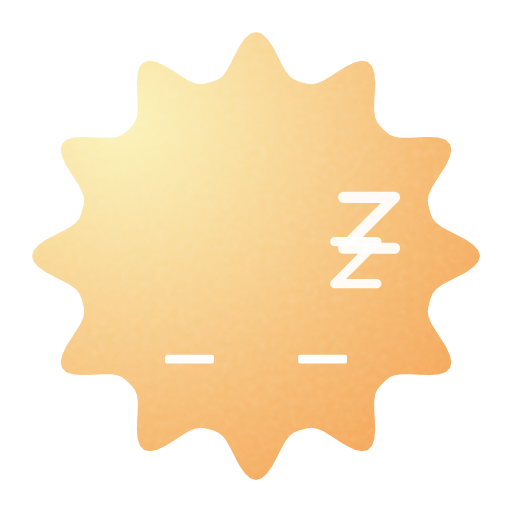
t = 0.00 s
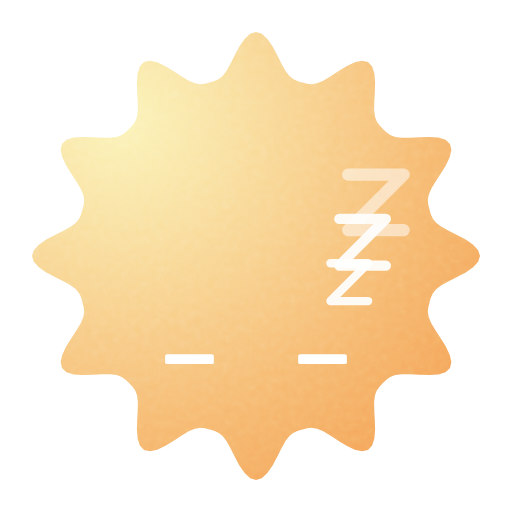
t = 0.58 s
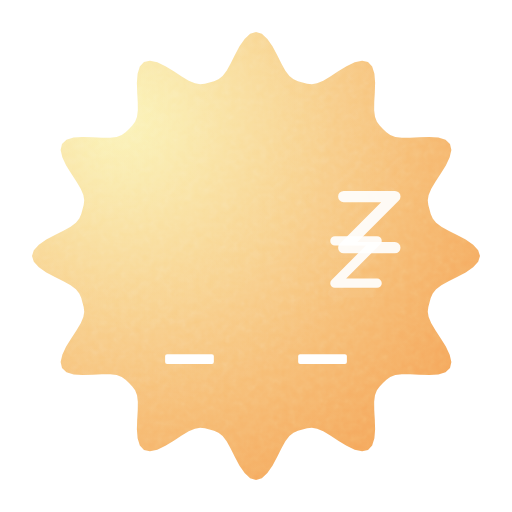
t = 1.15 s
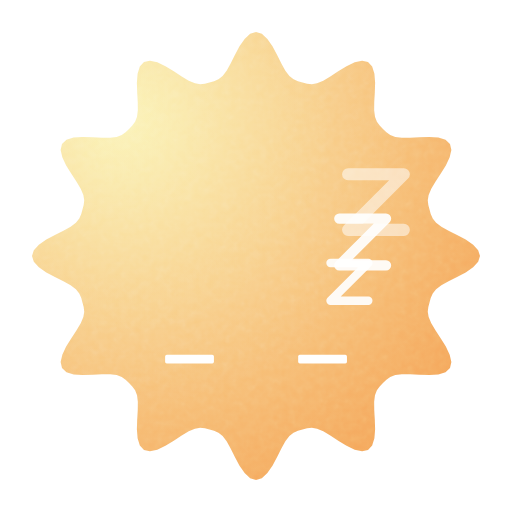
t = 1.72 s
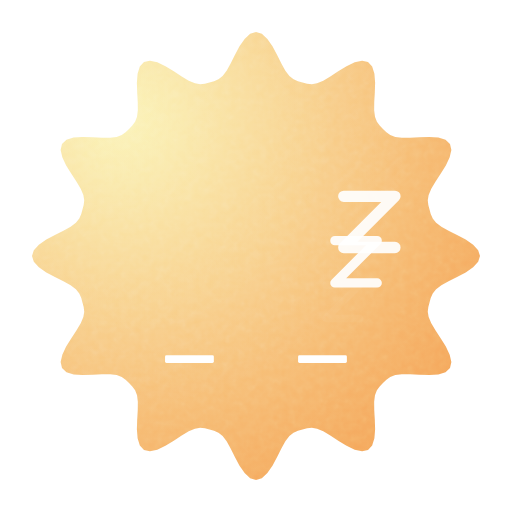
t = 2.29 s
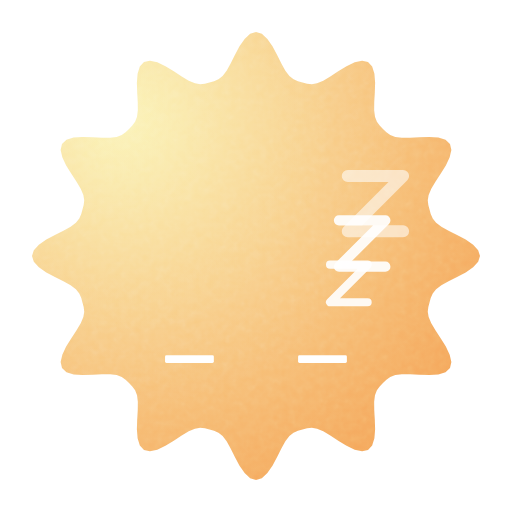
t = 2.81 s

The animated SVG that drew these frames (rendered in a browser with its animation timeline set to each time). Animation: 21 SMIL elements (animate=21); one cycle of 3.40 s, repeats indefinitely.

<svg xmlns="http://www.w3.org/2000/svg" width="240" height="240" viewBox="0 0 64 64"><defs><clipPath id="moodstone-cut-burst"><path d="M60.00 32.00L59.77 32.73L59.14 33.42L58.21 34.06L57.13 34.64L56.07 35.17L55.17 35.67L54.51 36.17L54.09 36.69L53.84 37.24L53.69 37.81L53.54 38.38L53.47 38.98L53.58 39.64L53.91 40.41L54.43 41.29L55.08 42.28L55.73 43.32L56.21 44.34L56.42 45.26L56.25 46.00L55.69 46.52L54.79 46.80L53.66 46.89L52.44 46.85L51.26 46.78L50.23 46.77L49.41 46.87L48.78 47.11L48.30 47.46L47.87 47.87L47.46 48.30L47.11 48.78L46.87 49.41L46.77 50.23L46.78 51.26L46.85 52.44L46.89 53.66L46.80 54.79L46.52 55.69L46.00 56.25L45.26 56.42L44.34 56.21L43.32 55.73L42.28 55.08L41.29 54.43L40.41 53.91L39.64 53.58L38.98 53.47L38.38 53.54L37.81 53.69L37.24 53.84L36.69 54.09L36.17 54.51L35.67 55.17L35.17 56.07L34.64 57.13L34.06 58.21L33.42 59.14L32.73 59.77L32.00 60.00L31.27 59.77L30.58 59.14L29.94 58.21L29.36 57.13L28.83 56.07L28.33 55.17L27.83 54.51L27.31 54.09L26.76 53.84L26.19 53.69L25.62 53.54L25.02 53.47L24.36 53.58L23.59 53.91L22.71 54.43L21.72 55.08L20.68 55.73L19.66 56.21L18.74 56.42L18.00 56.25L17.48 55.69L17.20 54.79L17.11 53.66L17.15 52.44L17.22 51.26L17.23 50.23L17.13 49.41L16.89 48.78L16.54 48.30L16.13 47.87L15.70 47.46L15.22 47.11L14.59 46.87L13.77 46.77L12.74 46.78L11.56 46.85L10.34 46.89L9.21 46.80L8.31 46.52L7.75 46.00L7.58 45.26L7.79 44.34L8.27 43.32L8.92 42.28L9.57 41.29L10.09 40.41L10.42 39.64L10.53 38.98L10.46 38.38L10.31 37.81L10.16 37.24L9.91 36.69L9.49 36.17L8.83 35.67L7.93 35.17L6.87 34.64L5.79 34.06L4.86 33.42L4.23 32.73L4.00 32.00L4.23 31.27L4.86 30.58L5.79 29.94L6.87 29.36L7.93 28.83L8.83 28.33L9.49 27.83L9.91 27.31L10.16 26.76L10.31 26.19L10.46 25.62L10.53 25.02L10.42 24.36L10.09 23.59L9.57 22.71L8.92 21.72L8.27 20.68L7.79 19.66L7.58 18.74L7.75 18.00L8.31 17.48L9.21 17.20L10.34 17.11L11.56 17.15L12.74 17.22L13.77 17.23L14.59 17.13L15.22 16.89L15.70 16.54L16.13 16.13L16.54 15.70L16.89 15.22L17.13 14.59L17.23 13.77L17.22 12.74L17.15 11.56L17.11 10.34L17.20 9.21L17.48 8.31L18.00 7.75L18.74 7.58L19.66 7.79L20.68 8.27L21.72 8.92L22.71 9.57L23.59 10.09L24.36 10.42L25.02 10.53L25.62 10.46L26.19 10.31L26.76 10.16L27.31 9.91L27.83 9.49L28.33 8.83L28.83 7.93L29.36 6.87L29.94 5.79L30.58 4.86L31.27 4.23L32.00 4.00L32.73 4.23L33.42 4.86L34.06 5.79L34.64 6.87L35.17 7.93L35.67 8.83L36.17 9.49L36.69 9.91L37.24 10.16L37.81 10.31L38.38 10.46L38.98 10.53L39.64 10.42L40.41 10.09L41.29 9.57L42.28 8.92L43.32 8.27L44.34 7.79L45.26 7.58L46.00 7.75L46.52 8.31L46.80 9.21L46.89 10.34L46.85 11.56L46.78 12.74L46.77 13.77L46.87 14.59L47.11 15.22L47.46 15.70L47.87 16.13L48.30 16.54L48.78 16.89L49.41 17.13L50.23 17.23L51.26 17.22L52.44 17.15L53.66 17.11L54.79 17.20L55.69 17.48L56.25 18.00L56.42 18.74L56.21 19.66L55.73 20.68L55.08 21.72L54.43 22.71L53.91 23.59L53.58 24.36L53.47 25.02L53.54 25.62L53.69 26.19L53.84 26.76L54.09 27.31L54.51 27.83L55.17 28.33L56.07 28.83L57.13 29.36L58.21 29.94L59.14 30.58L59.77 31.27Z"/></clipPath><radialGradient id="moodstone-light-c76549" gradientUnits="userSpaceOnUse" cx="15.03" cy="15.03" r="74"><stop offset="0" stop-color="#fbf3b2"></stop><stop offset="1" stop-color="#f28636"></stop></radialGradient><radialGradient id="moodstone-light-c76549-hi" gradientUnits="userSpaceOnUse" cx="15.03" cy="15.03" r="37"><stop offset="0" stop-color="#ffffff" stop-opacity="0.10"/><stop offset="1" stop-color="#ffffff" stop-opacity="0"/></radialGradient><filter id="moodstone-grain" x="0" y="0" width="1" height="1"><feTurbulence type="fractalNoise" baseFrequency="1.1" numOctaves="2" stitchTiles="stitch" result="n"/><feColorMatrix in="n" type="saturate" values="0"/></filter></defs><g><g><g clip-path="url(#moodstone-cut-burst)"><rect width="64" height="64" fill="url(#moodstone-light-c76549)"/><rect width="64" height="64" fill="url(#moodstone-light-c76549-hi)"/><rect width="64" height="64" filter="url(#moodstone-grain)" opacity="0.21000000000000002" style="mix-blend-mode:overlay"/></g><rect x="20.64" y="44.34" width="6.1" height="1.1" rx="0.21" ry="0.21" fill="#FFFFFF"><animate attributeName="x" values="20.64;20.64;20.64;20.64;20.64;20.64;20.64;20.64;20.64;20.64;20.64;20.64;20.64;20.64;20.64;20.64;20.64;20.64;20.64;20.64;20.64;20.64;20.64;20.64;20.64;20.64;20.64;20.64;20.64;20.64;20.64;20.64;20.64;20.64;20.64;20.64;20.64;20.64;20.64;20.64;20.64;20.64;20.64;20.64;20.64;20.64;20.64;20.64;20.64;20.63;20.63;20.63;20.63;20.63;20.63;20.63;20.63;20.63;20.63;20.63;20.63;20.63;20.63;20.63;20.63;20.63;20.63;20.63;20.63;20.63;20.63;20.63;20.63;20.63;20.63;20.64;20.64;20.64;20.64;20.64;20.64;20.64;20.64" keyTimes="0;0.0122;0.02439;0.03659;0.04878;0.06098;0.07317;0.08537;0.09756;0.10976;0.12195;0.13415;0.14634;0.15854;0.17073;0.18293;0.19512;0.20732;0.21951;0.23171;0.2439;0.2561;0.26829;0.28049;0.29268;0.30488;0.31707;0.32927;0.34146;0.35366;0.36585;0.37805;0.39024;0.40244;0.41463;0.42683;0.43902;0.45122;0.46341;0.47561;0.4878;0.5;0.5122;0.52439;0.53659;0.54878;0.56098;0.57317;0.58537;0.59756;0.60976;0.62195;0.63415;0.64634;0.65854;0.67073;0.68293;0.69512;0.70732;0.71951;0.73171;0.7439;0.7561;0.76829;0.78049;0.79268;0.80488;0.81707;0.82927;0.84146;0.85366;0.86585;0.87805;0.89024;0.90244;0.91463;0.92683;0.93902;0.95122;0.96341;0.97561;0.9878;1" dur="3.4s" repeatCount="indefinite"/><animate attributeName="y" values="44.34;44.33;44.33;44.32;44.31;44.31;44.3;44.3;44.29;44.29;44.28;44.28;44.27;44.27;44.27;44.26;44.26;44.26;44.26;44.26;44.26;44.26;44.26;44.26;44.26;44.26;44.26;44.27;44.27;44.27;44.28;44.28;44.29;44.29;44.3;44.3;44.31;44.31;44.32;44.33;44.33;44.34;44.34;44.35;44.36;44.36;44.37;44.37;44.38;44.38;44.39;44.39;44.4;44.4;44.41;44.41;44.41;44.41;44.42;44.42;44.42;44.42;44.42;44.42;44.42;44.42;44.41;44.41;44.41;44.41;44.4;44.4;44.39;44.39;44.38;44.38;44.37;44.37;44.36;44.36;44.35;44.34;44.34" keyTimes="0;0.0122;0.02439;0.03659;0.04878;0.06098;0.07317;0.08537;0.09756;0.10976;0.12195;0.13415;0.14634;0.15854;0.17073;0.18293;0.19512;0.20732;0.21951;0.23171;0.2439;0.2561;0.26829;0.28049;0.29268;0.30488;0.31707;0.32927;0.34146;0.35366;0.36585;0.37805;0.39024;0.40244;0.41463;0.42683;0.43902;0.45122;0.46341;0.47561;0.4878;0.5;0.5122;0.52439;0.53659;0.54878;0.56098;0.57317;0.58537;0.59756;0.60976;0.62195;0.63415;0.64634;0.65854;0.67073;0.68293;0.69512;0.70732;0.71951;0.73171;0.7439;0.7561;0.76829;0.78049;0.79268;0.80488;0.81707;0.82927;0.84146;0.85366;0.86585;0.87805;0.89024;0.90244;0.91463;0.92683;0.93902;0.95122;0.96341;0.97561;0.9878;1" dur="3.4s" repeatCount="indefinite"/><animate attributeName="width" values="6.1;6.1;6.1;6.1;6.1;6.09;6.09;6.09;6.09;6.09;6.09;6.09;6.09;6.09;6.09;6.09;6.09;6.09;6.09;6.09;6.09;6.09;6.09;6.09;6.09;6.09;6.09;6.09;6.09;6.09;6.09;6.09;6.09;6.09;6.09;6.09;6.09;6.1;6.1;6.1;6.1;6.1;6.1;6.1;6.1;6.1;6.1;6.1;6.1;6.1;6.1;6.1;6.1;6.1;6.1;6.1;6.1;6.1;6.1;6.1;6.1;6.1;6.1;6.1;6.1;6.1;6.1;6.1;6.1;6.1;6.1;6.1;6.1;6.1;6.1;6.1;6.1;6.1;6.1;6.1;6.1;6.1;6.1" keyTimes="0;0.0122;0.02439;0.03659;0.04878;0.06098;0.07317;0.08537;0.09756;0.10976;0.12195;0.13415;0.14634;0.15854;0.17073;0.18293;0.19512;0.20732;0.21951;0.23171;0.2439;0.2561;0.26829;0.28049;0.29268;0.30488;0.31707;0.32927;0.34146;0.35366;0.36585;0.37805;0.39024;0.40244;0.41463;0.42683;0.43902;0.45122;0.46341;0.47561;0.4878;0.5;0.5122;0.52439;0.53659;0.54878;0.56098;0.57317;0.58537;0.59756;0.60976;0.62195;0.63415;0.64634;0.65854;0.67073;0.68293;0.69512;0.70732;0.71951;0.73171;0.7439;0.7561;0.76829;0.78049;0.79268;0.80488;0.81707;0.82927;0.84146;0.85366;0.86585;0.87805;0.89024;0.90244;0.91463;0.92683;0.93902;0.95122;0.96341;0.97561;0.9878;1" dur="3.4s" repeatCount="indefinite"/><animate attributeName="height" values="1.1;1.11;1.12;1.14;1.15;1.16;1.17;1.18;1.19;1.2;1.21;1.22;1.23;1.23;1.24;1.25;1.25;1.25;1.26;1.26;1.26;1.26;1.26;1.26;1.25;1.25;1.25;1.24;1.23;1.23;1.22;1.21;1.2;1.19;1.18;1.17;1.16;1.15;1.14;1.12;1.11;1.1;1.09;1.08;1.06;1.05;1.04;1.03;1.02;1.01;1;0.99;0.98;0.97;0.97;0.96;0.95;0.95;0.95;0.94;0.94;0.94;0.94;0.94;0.94;0.95;0.95;0.95;0.96;0.97;0.97;0.98;0.99;1;1.01;1.02;1.03;1.04;1.05;1.06;1.08;1.09;1.1" keyTimes="0;0.0122;0.02439;0.03659;0.04878;0.06098;0.07317;0.08537;0.09756;0.10976;0.12195;0.13415;0.14634;0.15854;0.17073;0.18293;0.19512;0.20732;0.21951;0.23171;0.2439;0.2561;0.26829;0.28049;0.29268;0.30488;0.31707;0.32927;0.34146;0.35366;0.36585;0.37805;0.39024;0.40244;0.41463;0.42683;0.43902;0.45122;0.46341;0.47561;0.4878;0.5;0.5122;0.52439;0.53659;0.54878;0.56098;0.57317;0.58537;0.59756;0.60976;0.62195;0.63415;0.64634;0.65854;0.67073;0.68293;0.69512;0.70732;0.71951;0.73171;0.7439;0.7561;0.76829;0.78049;0.79268;0.80488;0.81707;0.82927;0.84146;0.85366;0.86585;0.87805;0.89024;0.90244;0.91463;0.92683;0.93902;0.95122;0.96341;0.97561;0.9878;1" dur="3.4s" repeatCount="indefinite"/><animate attributeName="rx" values="0.21;0.21;0.21;0.22;0.22;0.22;0.22;0.23;0.23;0.23;0.23;0.23;0.23;0.24;0.24;0.24;0.24;0.24;0.24;0.24;0.24;0.24;0.24;0.24;0.24;0.24;0.24;0.24;0.24;0.23;0.23;0.23;0.23;0.23;0.23;0.22;0.22;0.22;0.22;0.21;0.21;0.21;0.21;0.2;0.2;0.2;0.2;0.2;0.19;0.19;0.19;0.19;0.19;0.19;0.18;0.18;0.18;0.18;0.18;0.18;0.18;0.18;0.18;0.18;0.18;0.18;0.18;0.18;0.18;0.18;0.19;0.19;0.19;0.19;0.19;0.19;0.2;0.2;0.2;0.2;0.2;0.21;0.21" keyTimes="0;0.0122;0.02439;0.03659;0.04878;0.06098;0.07317;0.08537;0.09756;0.10976;0.12195;0.13415;0.14634;0.15854;0.17073;0.18293;0.19512;0.20732;0.21951;0.23171;0.2439;0.2561;0.26829;0.28049;0.29268;0.30488;0.31707;0.32927;0.34146;0.35366;0.36585;0.37805;0.39024;0.40244;0.41463;0.42683;0.43902;0.45122;0.46341;0.47561;0.4878;0.5;0.5122;0.52439;0.53659;0.54878;0.56098;0.57317;0.58537;0.59756;0.60976;0.62195;0.63415;0.64634;0.65854;0.67073;0.68293;0.69512;0.70732;0.71951;0.73171;0.7439;0.7561;0.76829;0.78049;0.79268;0.80488;0.81707;0.82927;0.84146;0.85366;0.86585;0.87805;0.89024;0.90244;0.91463;0.92683;0.93902;0.95122;0.96341;0.97561;0.9878;1" dur="3.4s" repeatCount="indefinite"/><animate attributeName="ry" values="0.21;0.21;0.21;0.22;0.22;0.22;0.22;0.23;0.23;0.23;0.23;0.23;0.23;0.24;0.24;0.24;0.24;0.24;0.24;0.24;0.24;0.24;0.24;0.24;0.24;0.24;0.24;0.24;0.24;0.23;0.23;0.23;0.23;0.23;0.23;0.22;0.22;0.22;0.22;0.21;0.21;0.21;0.21;0.2;0.2;0.2;0.2;0.2;0.19;0.19;0.19;0.19;0.19;0.19;0.18;0.18;0.18;0.18;0.18;0.18;0.18;0.18;0.18;0.18;0.18;0.18;0.18;0.18;0.18;0.18;0.19;0.19;0.19;0.19;0.19;0.19;0.2;0.2;0.2;0.2;0.2;0.21;0.21" keyTimes="0;0.0122;0.02439;0.03659;0.04878;0.06098;0.07317;0.08537;0.09756;0.10976;0.12195;0.13415;0.14634;0.15854;0.17073;0.18293;0.19512;0.20732;0.21951;0.23171;0.2439;0.2561;0.26829;0.28049;0.29268;0.30488;0.31707;0.32927;0.34146;0.35366;0.36585;0.37805;0.39024;0.40244;0.41463;0.42683;0.43902;0.45122;0.46341;0.47561;0.4878;0.5;0.5122;0.52439;0.53659;0.54878;0.56098;0.57317;0.58537;0.59756;0.60976;0.62195;0.63415;0.64634;0.65854;0.67073;0.68293;0.69512;0.70732;0.71951;0.73171;0.7439;0.7561;0.76829;0.78049;0.79268;0.80488;0.81707;0.82927;0.84146;0.85366;0.86585;0.87805;0.89024;0.90244;0.91463;0.92683;0.93902;0.95122;0.96341;0.97561;0.9878;1" dur="3.4s" repeatCount="indefinite"/></rect><rect x="37.27" y="44.34" width="6.1" height="1.1" rx="0.21" ry="0.21" fill="#FFFFFF"><animate attributeName="x" values="37.27;37.27;37.27;37.27;37.27;37.27;37.27;37.27;37.27;37.27;37.27;37.27;37.27;37.27;37.27;37.27;37.27;37.27;37.27;37.27;37.27;37.27;37.27;37.27;37.27;37.27;37.27;37.27;37.27;37.27;37.27;37.27;37.27;37.27;37.27;37.27;37.27;37.27;37.27;37.27;37.27;37.27;37.27;37.27;37.27;37.27;37.27;37.27;37.27;37.26;37.26;37.26;37.26;37.26;37.26;37.26;37.26;37.26;37.26;37.26;37.26;37.26;37.26;37.26;37.26;37.26;37.26;37.26;37.26;37.26;37.26;37.26;37.26;37.26;37.26;37.27;37.27;37.27;37.27;37.27;37.27;37.27;37.27" keyTimes="0;0.0122;0.02439;0.03659;0.04878;0.06098;0.07317;0.08537;0.09756;0.10976;0.12195;0.13415;0.14634;0.15854;0.17073;0.18293;0.19512;0.20732;0.21951;0.23171;0.2439;0.2561;0.26829;0.28049;0.29268;0.30488;0.31707;0.32927;0.34146;0.35366;0.36585;0.37805;0.39024;0.40244;0.41463;0.42683;0.43902;0.45122;0.46341;0.47561;0.4878;0.5;0.5122;0.52439;0.53659;0.54878;0.56098;0.57317;0.58537;0.59756;0.60976;0.62195;0.63415;0.64634;0.65854;0.67073;0.68293;0.69512;0.70732;0.71951;0.73171;0.7439;0.7561;0.76829;0.78049;0.79268;0.80488;0.81707;0.82927;0.84146;0.85366;0.86585;0.87805;0.89024;0.90244;0.91463;0.92683;0.93902;0.95122;0.96341;0.97561;0.9878;1" dur="3.4s" repeatCount="indefinite"/><animate attributeName="y" values="44.34;44.33;44.33;44.32;44.31;44.31;44.3;44.3;44.29;44.29;44.28;44.28;44.27;44.27;44.27;44.26;44.26;44.26;44.26;44.26;44.26;44.26;44.26;44.26;44.26;44.26;44.26;44.27;44.27;44.27;44.28;44.28;44.29;44.29;44.3;44.3;44.31;44.31;44.32;44.33;44.33;44.34;44.34;44.35;44.36;44.36;44.37;44.37;44.38;44.38;44.39;44.39;44.4;44.4;44.41;44.41;44.41;44.41;44.42;44.42;44.42;44.42;44.42;44.42;44.42;44.42;44.41;44.41;44.41;44.41;44.4;44.4;44.39;44.39;44.38;44.38;44.37;44.37;44.36;44.36;44.35;44.34;44.34" keyTimes="0;0.0122;0.02439;0.03659;0.04878;0.06098;0.07317;0.08537;0.09756;0.10976;0.12195;0.13415;0.14634;0.15854;0.17073;0.18293;0.19512;0.20732;0.21951;0.23171;0.2439;0.2561;0.26829;0.28049;0.29268;0.30488;0.31707;0.32927;0.34146;0.35366;0.36585;0.37805;0.39024;0.40244;0.41463;0.42683;0.43902;0.45122;0.46341;0.47561;0.4878;0.5;0.5122;0.52439;0.53659;0.54878;0.56098;0.57317;0.58537;0.59756;0.60976;0.62195;0.63415;0.64634;0.65854;0.67073;0.68293;0.69512;0.70732;0.71951;0.73171;0.7439;0.7561;0.76829;0.78049;0.79268;0.80488;0.81707;0.82927;0.84146;0.85366;0.86585;0.87805;0.89024;0.90244;0.91463;0.92683;0.93902;0.95122;0.96341;0.97561;0.9878;1" dur="3.4s" repeatCount="indefinite"/><animate attributeName="width" values="6.1;6.1;6.1;6.1;6.1;6.09;6.09;6.09;6.09;6.09;6.09;6.09;6.09;6.09;6.09;6.09;6.09;6.09;6.09;6.09;6.09;6.09;6.09;6.09;6.09;6.09;6.09;6.09;6.09;6.09;6.09;6.09;6.09;6.09;6.09;6.09;6.09;6.1;6.1;6.1;6.1;6.1;6.1;6.1;6.1;6.1;6.1;6.1;6.1;6.1;6.1;6.1;6.1;6.1;6.1;6.1;6.1;6.1;6.1;6.1;6.1;6.1;6.1;6.1;6.1;6.1;6.1;6.1;6.1;6.1;6.1;6.1;6.1;6.1;6.1;6.1;6.1;6.1;6.1;6.1;6.1;6.1;6.1" keyTimes="0;0.0122;0.02439;0.03659;0.04878;0.06098;0.07317;0.08537;0.09756;0.10976;0.12195;0.13415;0.14634;0.15854;0.17073;0.18293;0.19512;0.20732;0.21951;0.23171;0.2439;0.2561;0.26829;0.28049;0.29268;0.30488;0.31707;0.32927;0.34146;0.35366;0.36585;0.37805;0.39024;0.40244;0.41463;0.42683;0.43902;0.45122;0.46341;0.47561;0.4878;0.5;0.5122;0.52439;0.53659;0.54878;0.56098;0.57317;0.58537;0.59756;0.60976;0.62195;0.63415;0.64634;0.65854;0.67073;0.68293;0.69512;0.70732;0.71951;0.73171;0.7439;0.7561;0.76829;0.78049;0.79268;0.80488;0.81707;0.82927;0.84146;0.85366;0.86585;0.87805;0.89024;0.90244;0.91463;0.92683;0.93902;0.95122;0.96341;0.97561;0.9878;1" dur="3.4s" repeatCount="indefinite"/><animate attributeName="height" values="1.1;1.11;1.12;1.14;1.15;1.16;1.17;1.18;1.19;1.2;1.21;1.22;1.23;1.23;1.24;1.25;1.25;1.25;1.26;1.26;1.26;1.26;1.26;1.26;1.25;1.25;1.25;1.24;1.23;1.23;1.22;1.21;1.2;1.19;1.18;1.17;1.16;1.15;1.14;1.12;1.11;1.1;1.09;1.08;1.06;1.05;1.04;1.03;1.02;1.01;1;0.99;0.98;0.97;0.97;0.96;0.95;0.95;0.95;0.94;0.94;0.94;0.94;0.94;0.94;0.95;0.95;0.95;0.96;0.97;0.97;0.98;0.99;1;1.01;1.02;1.03;1.04;1.05;1.06;1.08;1.09;1.1" keyTimes="0;0.0122;0.02439;0.03659;0.04878;0.06098;0.07317;0.08537;0.09756;0.10976;0.12195;0.13415;0.14634;0.15854;0.17073;0.18293;0.19512;0.20732;0.21951;0.23171;0.2439;0.2561;0.26829;0.28049;0.29268;0.30488;0.31707;0.32927;0.34146;0.35366;0.36585;0.37805;0.39024;0.40244;0.41463;0.42683;0.43902;0.45122;0.46341;0.47561;0.4878;0.5;0.5122;0.52439;0.53659;0.54878;0.56098;0.57317;0.58537;0.59756;0.60976;0.62195;0.63415;0.64634;0.65854;0.67073;0.68293;0.69512;0.70732;0.71951;0.73171;0.7439;0.7561;0.76829;0.78049;0.79268;0.80488;0.81707;0.82927;0.84146;0.85366;0.86585;0.87805;0.89024;0.90244;0.91463;0.92683;0.93902;0.95122;0.96341;0.97561;0.9878;1" dur="3.4s" repeatCount="indefinite"/><animate attributeName="rx" values="0.21;0.21;0.21;0.22;0.22;0.22;0.22;0.23;0.23;0.23;0.23;0.23;0.23;0.24;0.24;0.24;0.24;0.24;0.24;0.24;0.24;0.24;0.24;0.24;0.24;0.24;0.24;0.24;0.24;0.23;0.23;0.23;0.23;0.23;0.23;0.22;0.22;0.22;0.22;0.21;0.21;0.21;0.21;0.2;0.2;0.2;0.2;0.2;0.19;0.19;0.19;0.19;0.19;0.19;0.18;0.18;0.18;0.18;0.18;0.18;0.18;0.18;0.18;0.18;0.18;0.18;0.18;0.18;0.18;0.18;0.19;0.19;0.19;0.19;0.19;0.19;0.2;0.2;0.2;0.2;0.2;0.21;0.21" keyTimes="0;0.0122;0.02439;0.03659;0.04878;0.06098;0.07317;0.08537;0.09756;0.10976;0.12195;0.13415;0.14634;0.15854;0.17073;0.18293;0.19512;0.20732;0.21951;0.23171;0.2439;0.2561;0.26829;0.28049;0.29268;0.30488;0.31707;0.32927;0.34146;0.35366;0.36585;0.37805;0.39024;0.40244;0.41463;0.42683;0.43902;0.45122;0.46341;0.47561;0.4878;0.5;0.5122;0.52439;0.53659;0.54878;0.56098;0.57317;0.58537;0.59756;0.60976;0.62195;0.63415;0.64634;0.65854;0.67073;0.68293;0.69512;0.70732;0.71951;0.73171;0.7439;0.7561;0.76829;0.78049;0.79268;0.80488;0.81707;0.82927;0.84146;0.85366;0.86585;0.87805;0.89024;0.90244;0.91463;0.92683;0.93902;0.95122;0.96341;0.97561;0.9878;1" dur="3.4s" repeatCount="indefinite"/><animate attributeName="ry" values="0.21;0.21;0.21;0.22;0.22;0.22;0.22;0.23;0.23;0.23;0.23;0.23;0.23;0.24;0.24;0.24;0.24;0.24;0.24;0.24;0.24;0.24;0.24;0.24;0.24;0.24;0.24;0.24;0.24;0.23;0.23;0.23;0.23;0.23;0.23;0.22;0.22;0.22;0.22;0.21;0.21;0.21;0.21;0.2;0.2;0.2;0.2;0.2;0.19;0.19;0.19;0.19;0.19;0.19;0.18;0.18;0.18;0.18;0.18;0.18;0.18;0.18;0.18;0.18;0.18;0.18;0.18;0.18;0.18;0.18;0.19;0.19;0.19;0.19;0.19;0.19;0.2;0.2;0.2;0.2;0.2;0.21;0.21" keyTimes="0;0.0122;0.02439;0.03659;0.04878;0.06098;0.07317;0.08537;0.09756;0.10976;0.12195;0.13415;0.14634;0.15854;0.17073;0.18293;0.19512;0.20732;0.21951;0.23171;0.2439;0.2561;0.26829;0.28049;0.29268;0.30488;0.31707;0.32927;0.34146;0.35366;0.36585;0.37805;0.39024;0.40244;0.41463;0.42683;0.43902;0.45122;0.46341;0.47561;0.4878;0.5;0.5122;0.52439;0.53659;0.54878;0.56098;0.57317;0.58537;0.59756;0.60976;0.62195;0.63415;0.64634;0.65854;0.67073;0.68293;0.69512;0.70732;0.71951;0.73171;0.7439;0.7561;0.76829;0.78049;0.79268;0.80488;0.81707;0.82927;0.84146;0.85366;0.86585;0.87805;0.89024;0.90244;0.91463;0.92683;0.93902;0.95122;0.96341;0.97561;0.9878;1" dur="3.4s" repeatCount="indefinite"/></rect><path d="M40.73 35.74L44.89 35.74L40.73 39.9L44.89 39.9" fill="none" stroke="#FFFFFF" stroke-width="0.91" stroke-linecap="round" stroke-linejoin="round" opacity="0"><animate attributeName="d" values="M40.73 35.74L44.89 35.74L40.73 39.9L44.89 39.9;M40.77 35.54L44.97 35.54L40.77 39.74L44.97 39.74;M40.81 35.34L45.05 35.34L40.81 39.57L45.05 39.57;M40.85 35.13L45.13 35.13L40.85 39.41L45.13 39.41;M40.89 34.93L45.21 34.93L40.89 39.25L45.21 39.25;M40.93 34.73L45.29 34.73L40.93 39.09L45.29 39.09;M40.97 34.52L45.37 34.52L40.97 38.93L45.37 38.93;M41.01 34.32L45.46 34.32L41.01 38.76L45.46 38.76;M41.06 34.12L45.54 34.12L41.06 38.6L45.54 38.6;M41.1 33.92L45.62 33.92L41.1 38.44L45.62 38.44;M41.14 33.71L45.7 33.71L41.14 38.28L45.7 38.28;M41.18 33.51L45.78 33.51L41.18 38.11L45.78 38.11;M41.22 33.31L45.86 33.31L41.22 37.95L45.86 37.95;M41.26 33.11L45.94 33.11L41.26 37.79L45.94 37.79;M41.3 32.9L46.02 32.9L41.3 37.63L46.02 37.63;M41.34 32.7L46.11 32.7L41.34 37.47L46.11 37.47;M41.38 32.5L46.19 32.5L41.38 37.3L46.19 37.3;M41.42 32.29L46.27 32.29L41.42 37.14L46.27 37.14;M41.46 32.09L46.35 32.09L41.46 36.98L46.35 36.98;M41.5 31.89L46.43 31.89L41.5 36.82L46.43 36.82;M41.54 31.69L46.51 31.69L41.54 36.65L46.51 36.65;M41.58 31.48L46.59 31.48L41.58 36.49L46.59 36.49;M41.62 31.28L46.67 31.28L41.62 36.33L46.67 36.33;M41.66 31.08L46.75 31.08L41.66 36.17L46.75 36.17;M41.7 30.87L46.84 30.87L41.7 36.01L46.84 36.01;M41.74 30.67L46.92 30.67L41.74 35.84L46.92 35.84;M41.79 30.47L47 30.47L41.79 35.68L47 35.68;M41.83 30.27L47.08 30.27L41.83 35.52L47.08 35.52;M41.87 30.06L47.16 30.06L41.87 35.36L47.16 35.36;M41.91 29.86L47.24 29.86L41.91 35.19L47.24 35.19;M41.95 29.66L47.32 29.66L41.95 35.03L47.32 35.03;M41.99 29.45L47.4 29.45L41.99 34.87L47.4 34.87;M42.03 29.25L47.48 29.25L42.03 34.71L47.48 34.71;M42.07 29.05L47.57 29.05L42.07 34.55L47.57 34.55;M42.11 28.85L47.65 28.85L42.11 34.38L47.65 34.38;M42.15 28.64L47.73 28.64L42.15 34.22L47.73 34.22;M42.19 28.44L47.81 28.44L42.19 34.06L47.81 34.06;M42.23 28.24L47.89 28.24L42.23 33.9L47.89 33.9;M42.27 28.04L47.97 28.04L42.27 33.73L47.97 33.73;M42.31 27.83L48.05 27.83L42.31 33.57L48.05 33.57;M42.35 27.63L48.13 27.63L42.35 33.41L48.13 33.41;M42.39 27.43L48.21 27.43L42.39 33.25L48.21 33.25;M42.43 27.22L48.3 27.22L42.43 33.09L48.3 33.09;M42.47 27.02L48.38 27.02L42.47 32.92L48.38 32.92;M42.52 26.82L48.46 26.82L42.52 32.76L48.46 32.76;M42.56 26.62L48.54 26.62L42.56 32.6L48.54 32.6;M42.6 26.41L48.62 26.41L42.6 32.44L48.62 32.44;M42.64 26.21L48.7 26.21L42.64 32.27L48.7 32.27;M42.68 26.01L48.78 26.01L42.68 32.11L48.78 32.11;M42.72 25.8L48.86 25.8L42.72 31.95L48.86 31.95;M42.76 25.6L48.94 25.6L42.76 31.79L48.94 31.79;M42.8 25.4L49.03 25.4L42.8 31.62L49.03 31.62;M42.84 25.2L49.11 25.2L42.84 31.46L49.11 31.46;M42.88 24.99L49.19 24.99L42.88 31.3L49.19 31.3;M42.92 24.79L49.27 24.79L42.92 31.14L49.27 31.14;M42.96 24.59L49.35 24.59L42.96 30.98L49.35 30.98;M43 24.38L49.43 24.38L43 30.81L49.43 30.81;M43.04 24.18L49.51 24.18L43.04 30.65L49.51 30.65;M43.08 23.98L49.59 23.98L43.08 30.49L49.59 30.49;M43.12 23.78L49.67 23.78L43.12 30.33L49.67 30.33;M43.16 23.57L49.76 23.57L43.16 30.16L49.76 30.16;M43.2 23.37L49.84 23.37L43.2 30L49.84 30;M43.25 23.17L49.92 23.17L43.25 29.84L49.92 29.84;M43.29 22.97L50 22.97L43.29 29.68L50 29.68;M43.33 22.76L50.08 22.76L43.33 29.52L50.08 29.52;M43.37 22.56L50.16 22.56L43.37 29.35L50.16 29.35;M43.41 22.36L50.24 22.36L43.41 29.19L50.24 29.19;M43.45 22.15L50.32 22.15L43.45 29.03L50.32 29.03;M43.49 21.95L50.4 21.95L43.49 28.87L50.4 28.87;M43.53 21.75L50.49 21.75L43.53 28.7L50.49 28.7;M43.57 21.55L50.57 21.55L43.57 28.54L50.57 28.54;M43.61 21.34L50.65 21.34L43.61 28.38L50.65 28.38;M43.65 21.14L50.73 21.14L43.65 28.22L50.73 28.22;M43.69 20.94L50.81 20.94L43.69 28.06L50.81 28.06;M43.73 20.73L50.89 20.73L43.73 27.89L50.89 27.89;M43.77 20.53L50.97 20.53L43.77 27.73L50.97 27.73;M43.81 20.33L51.05 20.33L43.81 27.57L51.05 27.57;M43.85 20.13L51.13 20.13L43.85 27.41L51.13 27.41;M43.89 19.92L51.22 19.92L43.89 27.24L51.22 27.24;M43.94 19.72L51.3 19.72L43.94 27.08L51.3 27.08;M43.98 19.52L51.38 19.52L43.98 26.92L51.38 26.92;M44.02 19.31L51.46 19.31L44.02 26.76L51.46 26.76;M40.73 35.74L44.89 35.74L40.73 39.9L44.89 39.9" keyTimes="0;0.0122;0.02439;0.03659;0.04878;0.06098;0.07317;0.08537;0.09756;0.10976;0.12195;0.13415;0.14634;0.15854;0.17073;0.18293;0.19512;0.20732;0.21951;0.23171;0.2439;0.2561;0.26829;0.28049;0.29268;0.30488;0.31707;0.32927;0.34146;0.35366;0.36585;0.37805;0.39024;0.40244;0.41463;0.42683;0.43902;0.45122;0.46341;0.47561;0.4878;0.5;0.5122;0.52439;0.53659;0.54878;0.56098;0.57317;0.58537;0.59756;0.60976;0.62195;0.63415;0.64634;0.65854;0.67073;0.68293;0.69512;0.70732;0.71951;0.73171;0.7439;0.7561;0.76829;0.78049;0.79268;0.80488;0.81707;0.82927;0.84146;0.85366;0.86585;0.87805;0.89024;0.90244;0.91463;0.92683;0.93902;0.95122;0.96341;0.97561;0.9878;1" dur="3.4s" repeatCount="indefinite"/><animate attributeName="opacity" values="0;0.07;0.14;0.21;0.28;0.35;0.42;0.49;0.56;0.63;0.7;0.77;0.84;0.91;0.92;0.92;0.92;0.92;0.92;0.92;0.92;0.92;0.92;0.92;0.92;0.92;0.92;0.92;0.92;0.92;0.92;0.92;0.92;0.92;0.92;0.92;0.92;0.92;0.92;0.92;0.92;0.92;0.92;0.92;0.92;0.92;0.92;0.92;0.92;0.92;0.92;0.92;0.92;0.92;0.92;0.92;0.92;0.92;0.92;0.92;0.88;0.84;0.8;0.76;0.72;0.68;0.64;0.6;0.56;0.52;0.48;0.44;0.4;0.36;0.32;0.28;0.24;0.2;0.16;0.12;0.08;0.04;0" keyTimes="0;0.0122;0.02439;0.03659;0.04878;0.06098;0.07317;0.08537;0.09756;0.10976;0.12195;0.13415;0.14634;0.15854;0.17073;0.18293;0.19512;0.20732;0.21951;0.23171;0.2439;0.2561;0.26829;0.28049;0.29268;0.30488;0.31707;0.32927;0.34146;0.35366;0.36585;0.37805;0.39024;0.40244;0.41463;0.42683;0.43902;0.45122;0.46341;0.47561;0.4878;0.5;0.5122;0.52439;0.53659;0.54878;0.56098;0.57317;0.58537;0.59756;0.60976;0.62195;0.63415;0.64634;0.65854;0.67073;0.68293;0.69512;0.70732;0.71951;0.73171;0.7439;0.7561;0.76829;0.78049;0.79268;0.80488;0.81707;0.82927;0.84146;0.85366;0.86585;0.87805;0.89024;0.90244;0.91463;0.92683;0.93902;0.95122;0.96341;0.97561;0.9878;1" dur="3.4s" repeatCount="indefinite"/><animate attributeName="stroke-width" values="0.91;0.92;0.93;0.94;0.95;0.96;0.97;0.98;0.99;0.99;1;1.01;1.02;1.03;1.04;1.05;1.06;1.07;1.08;1.08;1.09;1.1;1.11;1.12;1.13;1.14;1.15;1.16;1.16;1.17;1.18;1.19;1.2;1.21;1.22;1.23;1.24;1.24;1.25;1.26;1.27;1.28;1.29;1.3;1.31;1.32;1.33;1.33;1.34;1.35;1.36;1.37;1.38;1.39;1.4;1.41;1.41;1.42;1.43;1.44;1.45;1.46;1.47;1.48;1.49;1.49;1.5;1.51;1.52;1.53;1.54;1.55;1.56;1.57;1.57;1.58;1.59;1.6;1.61;1.62;1.63;1.64;0.91" keyTimes="0;0.0122;0.02439;0.03659;0.04878;0.06098;0.07317;0.08537;0.09756;0.10976;0.12195;0.13415;0.14634;0.15854;0.17073;0.18293;0.19512;0.20732;0.21951;0.23171;0.2439;0.2561;0.26829;0.28049;0.29268;0.30488;0.31707;0.32927;0.34146;0.35366;0.36585;0.37805;0.39024;0.40244;0.41463;0.42683;0.43902;0.45122;0.46341;0.47561;0.4878;0.5;0.5122;0.52439;0.53659;0.54878;0.56098;0.57317;0.58537;0.59756;0.60976;0.62195;0.63415;0.64634;0.65854;0.67073;0.68293;0.69512;0.70732;0.71951;0.73171;0.7439;0.7561;0.76829;0.78049;0.79268;0.80488;0.81707;0.82927;0.84146;0.85366;0.86585;0.87805;0.89024;0.90244;0.91463;0.92683;0.93902;0.95122;0.96341;0.97561;0.9878;1" dur="3.4s" repeatCount="indefinite"/></path><path d="M41.84 30.2L47.11 30.2L41.84 35.46L47.11 35.46" fill="none" stroke="#FFFFFF" stroke-width="1.16" stroke-linecap="round" stroke-linejoin="round" opacity="0"><animate attributeName="d" values="M41.84 30.2L47.11 30.2L41.84 35.46L47.11 35.46;M41.88 30L47.19 30L41.88 35.3L47.19 35.3;M41.92 29.79L47.27 29.79L41.92 35.14L47.27 35.14;M41.96 29.59L47.35 29.59L41.96 34.98L47.35 34.98;M42 29.39L47.43 29.39L42 34.82L47.43 34.82;M42.04 29.18L47.51 29.18L42.04 34.65L47.51 34.65;M42.08 28.98L47.59 28.98L42.08 34.49L47.59 34.49;M42.12 28.78L47.67 28.78L42.12 34.33L47.67 34.33;M42.16 28.58L47.75 28.58L42.16 34.17L47.75 34.17;M42.2 28.37L47.84 28.37L42.2 34L47.84 34;M42.25 28.17L47.92 28.17L42.25 33.84L47.92 33.84;M42.29 27.97L48 27.97L42.29 33.68L48 33.68;M42.33 27.76L48.08 27.76L42.33 33.52L48.08 33.52;M42.37 27.56L48.16 27.56L42.37 33.36L48.16 33.36;M42.41 27.36L48.24 27.36L42.41 33.19L48.24 33.19;M42.45 27.16L48.32 27.16L42.45 33.03L48.32 33.03;M42.49 26.95L48.4 26.95L42.49 32.87L48.4 32.87;M42.53 26.75L48.48 26.75L42.53 32.71L48.48 32.71;M42.57 26.55L48.57 26.55L42.57 32.54L48.57 32.54;M42.61 26.35L48.65 26.35L42.61 32.38L48.65 32.38;M42.65 26.14L48.73 26.14L42.65 32.22L48.73 32.22;M42.69 25.94L48.81 25.94L42.69 32.06L48.81 32.06;M42.73 25.74L48.89 25.74L42.73 31.9L48.89 31.9;M42.77 25.53L48.97 25.53L42.77 31.73L48.97 31.73;M42.81 25.33L49.05 25.33L42.81 31.57L49.05 31.57;M42.85 25.13L49.13 25.13L42.85 31.41L49.13 31.41;M42.89 24.93L49.21 24.93L42.89 31.25L49.21 31.25;M42.93 24.72L49.3 24.72L42.93 31.08L49.3 31.08;M42.98 24.52L49.38 24.52L42.98 30.92L49.38 30.92;M43.02 24.32L49.46 24.32L43.02 30.76L49.46 30.76;M43.06 24.11L49.54 24.11L43.06 30.6L49.54 30.6;M43.1 23.91L49.62 23.91L43.1 30.44L49.62 30.44;M43.14 23.71L49.7 23.71L43.14 30.27L49.7 30.27;M43.18 23.51L49.78 23.51L43.18 30.11L49.78 30.11;M43.22 23.3L49.86 23.3L43.22 29.95L49.86 29.95;M43.26 23.1L49.94 23.1L43.26 29.79L49.94 29.79;M43.3 22.9L50.03 22.9L43.3 29.62L50.03 29.62;M43.34 22.69L50.11 22.69L43.34 29.46L50.11 29.46;M43.38 22.49L50.19 22.49L43.38 29.3L50.19 29.3;M43.42 22.29L50.27 22.29L43.42 29.14L50.27 29.14;M43.46 22.09L50.35 22.09L43.46 28.97L50.35 28.97;M43.5 21.88L50.43 21.88L43.5 28.81L50.43 28.81;M43.54 21.68L50.51 21.68L43.54 28.65L50.51 28.65;M43.58 21.48L50.59 21.48L43.58 28.49L50.59 28.49;M43.62 21.28L50.67 21.28L43.62 28.33L50.67 28.33;M43.66 21.07L50.76 21.07L43.66 28.16L50.76 28.16;M43.71 20.87L50.84 20.87L43.71 28L50.84 28;M43.75 20.67L50.92 20.67L43.75 27.84L50.92 27.84;M43.79 20.46L51 20.46L43.79 27.68L51 27.68;M43.83 20.26L51.08 20.26L43.83 27.51L51.08 27.51;M43.87 20.06L51.16 20.06L43.87 27.35L51.16 27.35;M43.91 19.86L51.24 19.86L43.91 27.19L51.24 27.19;M43.95 19.65L51.32 19.65L43.95 27.03L51.32 27.03;M43.99 19.45L51.41 19.45L43.99 26.87L51.41 26.87;M44.03 19.25L51.49 19.25L44.03 26.7L51.49 26.7;M40.74 35.67L44.92 35.67L40.74 39.85L44.92 39.85;M40.78 35.47L45 35.47L40.78 39.68L45 39.68;M40.83 35.27L45.08 35.27L40.83 39.52L45.08 39.52;M40.87 35.07L45.16 35.07L40.87 39.36L45.16 39.36;M40.91 34.86L45.24 34.86L40.91 39.2L45.24 39.2;M40.95 34.66L45.32 34.66L40.95 39.03L45.32 39.03;M40.99 34.46L45.4 34.46L40.99 38.87L45.4 38.87;M41.03 34.25L45.48 34.25L41.03 38.71L45.48 38.71;M41.07 34.05L45.56 34.05L41.07 38.55L45.56 38.55;M41.11 33.85L45.65 33.85L41.11 38.38L45.65 38.38;M41.15 33.65L45.73 33.65L41.15 38.22L45.73 38.22;M41.19 33.44L45.81 33.44L41.19 38.06L45.81 38.06;M41.23 33.24L45.89 33.24L41.23 37.9L45.89 37.9;M41.27 33.04L45.97 33.04L41.27 37.74L45.97 37.74;M41.31 32.83L46.05 32.83L41.31 37.57L46.05 37.57;M41.35 32.63L46.13 32.63L41.35 37.41L46.13 37.41;M41.39 32.43L46.21 32.43L41.39 37.25L46.21 37.25;M41.43 32.23L46.29 32.23L41.43 37.09L46.29 37.09;M41.47 32.02L46.38 32.02L41.47 36.92L46.38 36.92;M41.51 31.82L46.46 31.82L41.51 36.76L46.46 36.76;M41.56 31.62L46.54 31.62L41.56 36.6L46.54 36.6;M41.6 31.42L46.62 31.42L41.6 36.44L46.62 36.44;M41.64 31.21L46.7 31.21L41.64 36.28L46.7 36.28;M41.68 31.01L46.78 31.01L41.68 36.11L46.78 36.11;M41.72 30.81L46.86 30.81L41.72 35.95L46.86 35.95;M41.76 30.6L46.94 30.6L41.76 35.79L46.94 35.79;M41.8 30.4L47.02 30.4L41.8 35.63L47.02 35.63;M41.84 30.2L47.11 30.2L41.84 35.46L47.11 35.46" keyTimes="0;0.0122;0.02439;0.03659;0.04878;0.06098;0.07317;0.08537;0.09756;0.10976;0.12195;0.13415;0.14634;0.15854;0.17073;0.18293;0.19512;0.20732;0.21951;0.23171;0.2439;0.2561;0.26829;0.28049;0.29268;0.30488;0.31707;0.32927;0.34146;0.35366;0.36585;0.37805;0.39024;0.40244;0.41463;0.42683;0.43902;0.45122;0.46341;0.47561;0.4878;0.5;0.5122;0.52439;0.53659;0.54878;0.56098;0.57317;0.58537;0.59756;0.60976;0.62195;0.63415;0.64634;0.65854;0.67073;0.68293;0.69512;0.70732;0.71951;0.73171;0.7439;0.7561;0.76829;0.78049;0.79268;0.80488;0.81707;0.82927;0.84146;0.85366;0.86585;0.87805;0.89024;0.90244;0.91463;0.92683;0.93902;0.95122;0.96341;0.97561;0.9878;1" dur="3.4s" repeatCount="indefinite"/><animate attributeName="opacity" values="0.92;0.92;0.92;0.92;0.92;0.92;0.92;0.92;0.92;0.92;0.92;0.92;0.92;0.92;0.92;0.92;0.92;0.92;0.92;0.92;0.92;0.92;0.92;0.92;0.92;0.92;0.92;0.92;0.92;0.92;0.92;0.92;0.91;0.87;0.83;0.79;0.75;0.71;0.67;0.63;0.59;0.55;0.51;0.47;0.43;0.39;0.35;0.31;0.27;0.23;0.19;0.15;0.11;0.07;0.03;0.02;0.09;0.16;0.23;0.3;0.37;0.44;0.51;0.58;0.65;0.72;0.79;0.86;0.92;0.92;0.92;0.92;0.92;0.92;0.92;0.92;0.92;0.92;0.92;0.92;0.92;0.92;0.92" keyTimes="0;0.0122;0.02439;0.03659;0.04878;0.06098;0.07317;0.08537;0.09756;0.10976;0.12195;0.13415;0.14634;0.15854;0.17073;0.18293;0.19512;0.20732;0.21951;0.23171;0.2439;0.2561;0.26829;0.28049;0.29268;0.30488;0.31707;0.32927;0.34146;0.35366;0.36585;0.37805;0.39024;0.40244;0.41463;0.42683;0.43902;0.45122;0.46341;0.47561;0.4878;0.5;0.5122;0.52439;0.53659;0.54878;0.56098;0.57317;0.58537;0.59756;0.60976;0.62195;0.63415;0.64634;0.65854;0.67073;0.68293;0.69512;0.70732;0.71951;0.73171;0.7439;0.7561;0.76829;0.78049;0.79268;0.80488;0.81707;0.82927;0.84146;0.85366;0.86585;0.87805;0.89024;0.90244;0.91463;0.92683;0.93902;0.95122;0.96341;0.97561;0.9878;1" dur="3.4s" repeatCount="indefinite"/><animate attributeName="stroke-width" values="1.16;1.17;1.18;1.19;1.19;1.2;1.21;1.22;1.23;1.24;1.25;1.26;1.27;1.27;1.28;1.29;1.3;1.31;1.32;1.33;1.34;1.35;1.35;1.36;1.37;1.38;1.39;1.4;1.41;1.42;1.43;1.44;1.44;1.45;1.46;1.47;1.48;1.49;1.5;1.51;1.52;1.52;1.53;1.54;1.55;1.56;1.57;1.58;1.59;1.6;1.6;1.61;1.62;1.63;1.64;0.92;0.93;0.94;0.94;0.95;0.96;0.97;0.98;0.99;1;1.01;1.02;1.02;1.03;1.04;1.05;1.06;1.07;1.08;1.09;1.1;1.11;1.11;1.12;1.13;1.14;1.15;1.16" keyTimes="0;0.0122;0.02439;0.03659;0.04878;0.06098;0.07317;0.08537;0.09756;0.10976;0.12195;0.13415;0.14634;0.15854;0.17073;0.18293;0.19512;0.20732;0.21951;0.23171;0.2439;0.2561;0.26829;0.28049;0.29268;0.30488;0.31707;0.32927;0.34146;0.35366;0.36585;0.37805;0.39024;0.40244;0.41463;0.42683;0.43902;0.45122;0.46341;0.47561;0.4878;0.5;0.5122;0.52439;0.53659;0.54878;0.56098;0.57317;0.58537;0.59756;0.60976;0.62195;0.63415;0.64634;0.65854;0.67073;0.68293;0.69512;0.70732;0.71951;0.73171;0.7439;0.7561;0.76829;0.78049;0.79268;0.80488;0.81707;0.82927;0.84146;0.85366;0.86585;0.87805;0.89024;0.90244;0.91463;0.92683;0.93902;0.95122;0.96341;0.97561;0.9878;1" dur="3.4s" repeatCount="indefinite"/></path><path d="M42.95 24.66L49.32 24.66L42.95 31.03L49.32 31.03" fill="none" stroke="#FFFFFF" stroke-width="1.4" stroke-linecap="round" stroke-linejoin="round" opacity="0"><animate attributeName="d" values="M42.95 24.66L49.32 24.66L42.95 31.03L49.32 31.03;M42.99 24.45L49.4 24.45L42.99 30.87L49.4 30.87;M43.03 24.25L49.49 24.25L43.03 30.71L49.49 30.71;M43.07 24.05L49.57 24.05L43.07 30.54L49.57 30.54;M43.11 23.84L49.65 23.84L43.11 30.38L49.65 30.38;M43.15 23.64L49.73 23.64L43.15 30.22L49.73 30.22;M43.19 23.44L49.81 23.44L43.19 30.06L49.81 30.06;M43.23 23.24L49.89 23.24L43.23 29.89L49.89 29.89;M43.27 23.03L49.97 23.03L43.27 29.73L49.97 29.73;M43.31 22.83L50.05 22.83L43.31 29.57L50.05 29.57;M43.35 22.63L50.13 22.63L43.35 29.41L50.13 29.41;M43.39 22.42L50.22 22.42L43.39 29.25L50.22 29.25;M43.43 22.22L50.3 22.22L43.43 29.08L50.3 29.08;M43.48 22.02L50.38 22.02L43.48 28.92L50.38 28.92;M43.52 21.82L50.46 21.82L43.52 28.76L50.46 28.76;M43.56 21.61L50.54 21.61L43.56 28.6L50.54 28.6;M43.6 21.41L50.62 21.41L43.6 28.43L50.62 28.43;M43.64 21.21L50.7 21.21L43.64 28.27L50.7 28.27;M43.68 21L50.78 21L43.68 28.11L50.78 28.11;M43.72 20.8L50.86 20.8L43.72 27.95L50.86 27.95;M43.76 20.6L50.95 20.6L43.76 27.79L50.95 27.79;M43.8 20.4L51.03 20.4L43.8 27.62L51.03 27.62;M43.84 20.19L51.11 20.19L43.84 27.46L51.11 27.46;M43.88 19.99L51.19 19.99L43.88 27.3L51.19 27.3;M43.92 19.79L51.27 19.79L43.92 27.14L51.27 27.14;M43.96 19.58L51.35 19.58L43.96 26.97L51.35 26.97;M44 19.38L51.43 19.38L44 26.81L51.43 26.81;M44.04 19.18L51.51 19.18L44.04 26.65L51.51 26.65;M40.76 35.61L44.94 35.61L40.76 39.79L44.94 39.79;M40.8 35.4L45.02 35.4L40.8 39.63L45.02 39.63;M40.84 35.2L45.1 35.2L40.84 39.47L45.1 39.47;M40.88 35L45.19 35L40.88 39.3L45.19 39.3;M40.92 34.8L45.27 34.8L40.92 39.14L45.27 39.14;M40.96 34.59L45.35 34.59L40.96 38.98L45.35 38.98;M41 34.39L45.43 34.39L41 38.82L45.43 38.82;M41.04 34.19L45.51 34.19L41.04 38.66L45.51 38.66;M41.08 33.98L45.59 33.98L41.08 38.49L45.59 38.49;M41.12 33.78L45.67 33.78L41.12 38.33L45.67 38.33;M41.16 33.58L45.75 33.58L41.16 38.17L45.75 38.17;M41.2 33.38L45.83 33.38L41.2 38.01L45.83 38.01;M41.24 33.17L45.92 33.17L41.24 37.84L45.92 37.84;M41.29 32.97L46 32.97L41.29 37.68L46 37.68;M41.33 32.77L46.08 32.77L41.33 37.52L46.08 37.52;M41.37 32.56L46.16 32.56L41.37 37.36L46.16 37.36;M41.41 32.36L46.24 32.36L41.41 37.2L46.24 37.2;M41.45 32.16L46.32 32.16L41.45 37.03L46.32 37.03;M41.49 31.96L46.4 31.96L41.49 36.87L46.4 36.87;M41.53 31.75L46.48 31.75L41.53 36.71L46.48 36.71;M41.57 31.55L46.56 31.55L41.57 36.55L46.56 36.55;M41.61 31.35L46.65 31.35L41.61 36.38L46.65 36.38;M41.65 31.14L46.73 31.14L41.65 36.22L46.73 36.22;M41.69 30.94L46.81 30.94L41.69 36.06L46.81 36.06;M41.73 30.74L46.89 30.74L41.73 35.9L46.89 35.9;M41.77 30.54L46.97 30.54L41.77 35.73L46.97 35.73;M41.81 30.33L47.05 30.33L41.81 35.57L47.05 35.57;M41.85 30.13L47.13 30.13L41.85 35.41L47.13 35.41;M41.89 29.93L47.21 29.93L41.89 35.25L47.21 35.25;M41.93 29.73L47.29 29.73L41.93 35.09L47.29 35.09;M41.97 29.52L47.38 29.52L41.97 34.92L47.38 34.92;M42.02 29.32L47.46 29.32L42.02 34.76L47.46 34.76;M42.06 29.12L47.54 29.12L42.06 34.6L47.54 34.6;M42.1 28.91L47.62 28.91L42.1 34.44L47.62 34.44;M42.14 28.71L47.7 28.71L42.14 34.27L47.7 34.27;M42.18 28.51L47.78 28.51L42.18 34.11L47.78 34.11;M42.22 28.31L47.86 28.31L42.22 33.95L47.86 33.95;M42.26 28.1L47.94 28.1L42.26 33.79L47.94 33.79;M42.3 27.9L48.02 27.9L42.3 33.63L48.02 33.63;M42.34 27.7L48.11 27.7L42.34 33.46L48.11 33.46;M42.38 27.49L48.19 27.49L42.38 33.3L48.19 33.3;M42.42 27.29L48.27 27.29L42.42 33.14L48.27 33.14;M42.46 27.09L48.35 27.09L42.46 32.98L48.35 32.98;M42.5 26.89L48.43 26.89L42.5 32.81L48.43 32.81;M42.54 26.68L48.51 26.68L42.54 32.65L48.51 32.65;M42.58 26.48L48.59 26.48L42.58 32.49L48.59 32.49;M42.62 26.28L48.67 26.28L42.62 32.33L48.67 32.33;M42.66 26.07L48.76 26.07L42.66 32.17L48.76 32.17;M42.7 25.87L48.84 25.87L42.7 32L48.84 32;M42.75 25.67L48.92 25.67L42.75 31.84L48.92 31.84;M42.79 25.47L49 25.47L42.79 31.68L49 31.68;M42.83 25.26L49.08 25.26L42.83 31.52L49.08 31.52;M42.87 25.06L49.16 25.06L42.87 31.35L49.16 31.35;M42.91 24.86L49.24 24.86L42.91 31.19L49.24 31.19;M42.95 24.66L49.32 24.66L42.95 31.03L49.32 31.03" keyTimes="0;0.0122;0.02439;0.03659;0.04878;0.06098;0.07317;0.08537;0.09756;0.10976;0.12195;0.13415;0.14634;0.15854;0.17073;0.18293;0.19512;0.20732;0.21951;0.23171;0.2439;0.2561;0.26829;0.28049;0.29268;0.30488;0.31707;0.32927;0.34146;0.35366;0.36585;0.37805;0.39024;0.40244;0.41463;0.42683;0.43902;0.45122;0.46341;0.47561;0.4878;0.5;0.5122;0.52439;0.53659;0.54878;0.56098;0.57317;0.58537;0.59756;0.60976;0.62195;0.63415;0.64634;0.65854;0.67073;0.68293;0.69512;0.70732;0.71951;0.73171;0.7439;0.7561;0.76829;0.78049;0.79268;0.80488;0.81707;0.82927;0.84146;0.85366;0.86585;0.87805;0.89024;0.90244;0.91463;0.92683;0.93902;0.95122;0.96341;0.97561;0.9878;1" dur="3.4s" repeatCount="indefinite"/><animate attributeName="opacity" values="0.92;0.92;0.92;0.92;0.92;0.89;0.85;0.81;0.77;0.73;0.69;0.65;0.61;0.57;0.53;0.49;0.45;0.41;0.37;0.33;0.29;0.25;0.21;0.17;0.13;0.09;0.05;0.01;0.05;0.12;0.19;0.26;0.33;0.4;0.47;0.54;0.61;0.68;0.75;0.82;0.89;0.92;0.92;0.92;0.92;0.92;0.92;0.92;0.92;0.92;0.92;0.92;0.92;0.92;0.92;0.92;0.92;0.92;0.92;0.92;0.92;0.92;0.92;0.92;0.92;0.92;0.92;0.92;0.92;0.92;0.92;0.92;0.92;0.92;0.92;0.92;0.92;0.92;0.92;0.92;0.92;0.92;0.92" keyTimes="0;0.0122;0.02439;0.03659;0.04878;0.06098;0.07317;0.08537;0.09756;0.10976;0.12195;0.13415;0.14634;0.15854;0.17073;0.18293;0.19512;0.20732;0.21951;0.23171;0.2439;0.2561;0.26829;0.28049;0.29268;0.30488;0.31707;0.32927;0.34146;0.35366;0.36585;0.37805;0.39024;0.40244;0.41463;0.42683;0.43902;0.45122;0.46341;0.47561;0.4878;0.5;0.5122;0.52439;0.53659;0.54878;0.56098;0.57317;0.58537;0.59756;0.60976;0.62195;0.63415;0.64634;0.65854;0.67073;0.68293;0.69512;0.70732;0.71951;0.73171;0.7439;0.7561;0.76829;0.78049;0.79268;0.80488;0.81707;0.82927;0.84146;0.85366;0.86585;0.87805;0.89024;0.90244;0.91463;0.92683;0.93902;0.95122;0.96341;0.97561;0.9878;1" dur="3.4s" repeatCount="indefinite"/><animate attributeName="stroke-width" values="1.4;1.41;1.42;1.43;1.44;1.45;1.46;1.46;1.47;1.48;1.49;1.5;1.51;1.52;1.53;1.54;1.55;1.55;1.56;1.57;1.58;1.59;1.6;1.61;1.62;1.63;1.63;1.64;0.92;0.93;0.94;0.95;0.96;0.97;0.97;0.98;0.99;1;1.01;1.02;1.03;1.04;1.05;1.05;1.06;1.07;1.08;1.09;1.1;1.11;1.12;1.13;1.13;1.14;1.15;1.16;1.17;1.18;1.19;1.2;1.21;1.22;1.22;1.23;1.24;1.25;1.26;1.27;1.28;1.29;1.3;1.3;1.31;1.32;1.33;1.34;1.35;1.36;1.37;1.38;1.38;1.39;1.4" keyTimes="0;0.0122;0.02439;0.03659;0.04878;0.06098;0.07317;0.08537;0.09756;0.10976;0.12195;0.13415;0.14634;0.15854;0.17073;0.18293;0.19512;0.20732;0.21951;0.23171;0.2439;0.2561;0.26829;0.28049;0.29268;0.30488;0.31707;0.32927;0.34146;0.35366;0.36585;0.37805;0.39024;0.40244;0.41463;0.42683;0.43902;0.45122;0.46341;0.47561;0.4878;0.5;0.5122;0.52439;0.53659;0.54878;0.56098;0.57317;0.58537;0.59756;0.60976;0.62195;0.63415;0.64634;0.65854;0.67073;0.68293;0.69512;0.70732;0.71951;0.73171;0.7439;0.7561;0.76829;0.78049;0.79268;0.80488;0.81707;0.82927;0.84146;0.85366;0.86585;0.87805;0.89024;0.90244;0.91463;0.92683;0.93902;0.95122;0.96341;0.97561;0.9878;1" dur="3.4s" repeatCount="indefinite"/></path></g></g></svg>
